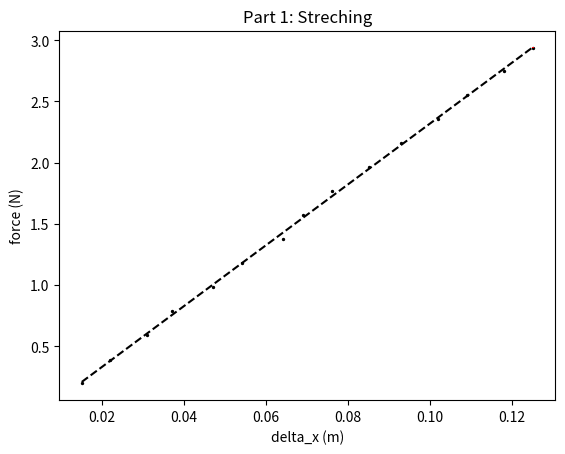

This chart was generated by the following Python code: (Note: this script raises an exception after producing the figure.)
import numpy as np
from scipy import stats
import matplotlib.pyplot as plt
import matplotlib.patches as mpatches

#constants
gravity = 9.79525 #m/s^2
pi = np.pi

def graph(fig_name, x, y, xlabel, ylabel, y_error):
    plt.figure(fig_name)
    plt.scatter(x,y, c='k', s=2)
    plt.errorbar(x,y,yerr=y_error,fmt='none',ecolor='red')
    best_fit = np.poly1d(np.polyfit(x, y, 1))
    actual_slope = best_fit.c[0]
    best_fit_s = str(best_fit)
    plt.plot(np.unique(x), np.poly1d(np.polyfit(x, y, 1))(np.unique(x)), 'k--', label=best_fit_s)
    plt.title(fig_name)
    plt.xlabel(xlabel)
    plt.ylabel(ylabel)
    plt.grid(b=True, which = 'both', axis = 'both', linestyle='-', linewidth=1, alpha=0.1)

    N = len(x)
    D = N * sum(x**2) - sum(x)**2
    slope_uncertianty = np.sqrt(N/D)*y_error
    intercept_uncertianty = np.sqrt(sum(x**2)/D)*y_error

    if y_error != None:
        plt.errorbar(x,y,yerr=y_error,fmt='none',ecolor='red')

    plt.savefig(f"{''.join(fig_name.split())}.png")
    print(f'''
plotting for {fig_name}
    x = {xlabel}
        avg = {np.mean(x)}
    y = {ylabel}
        avg = {np.mean(y)}
    best fit equation = {best_fit_s[2:]}
        slope = {actual_slope}
        slope_uncertianty = {slope_uncertianty}
        intercept_uncertianty = {intercept_uncertianty}
        ''')
    return {'slope':actual_slope, 'slope_uncertianty':slope_uncertianty, 'intercept_uncertianty':intercept_uncertianty}

'''
Formulas
x = F/k
period = 2*pi*sqrt(mu/k)
mu = m + M/3
'''

fig_name = "Part 1: Streching"
mass = np.array([20.3, 40.0, 60.5, 80.3, 100.5, 120.4, 140.4, 160.5, 180.4, 200.4, 220.5, 240.5, 260.6, 280.3, 300.2])/1000 #kg
mass_uncertianty = 0.05/1000 #kg
delta_x = np.array([1.5, 2.2, 3.1, 3.7, 4.7, 5.4, 6.4, 6.9, 7.6, 8.5, 9.3, 10.2, 10.9, 11.8, 12.5])/100 #m
delta_x_uncertianty = 0.05/100 #m
force = mass * gravity
force_uncertianty = mass_uncertianty * gravity
graph(fig_name, delta_x, force, 'delta_x (m)', 'force (N)', force_uncertianty)
k = force/delta_x
print(f'k = {np.mean(k)}')

fig_name = "Part 2: Ocsillations"
mass = mass
mass_uncertianty = 0.05/1000 #kg
mass_of_spring = 17.5/1000 #kg
mass_of_spring_uncertianty = 0.05/1000 #kg
period = np.array([0.2733, 0.343, 0.393, 0.4125, 0.4355, 0.4605, 0.5048, 0.5358, 0.5565, 0.5828, 0.6213, 0.637, 0.66, 0.6838, 0.7045]) #s
period_squared = period ** 2 #s^2
inertial_mass = mass + mass_of_spring/3
inertial_mass_uncertianty = np.sqrt(mass_uncertianty**2 + mass_of_spring_uncertianty**2/3)
r = graph(fig_name, period_squared, inertial_mass, 't^2 (s)', 'intertial mass (kg)', inertial_mass_uncertianty)
slope = r['slope']
predicted_k = slope*4*pi**2
print(f'    predicted k = {predicted_k}')
